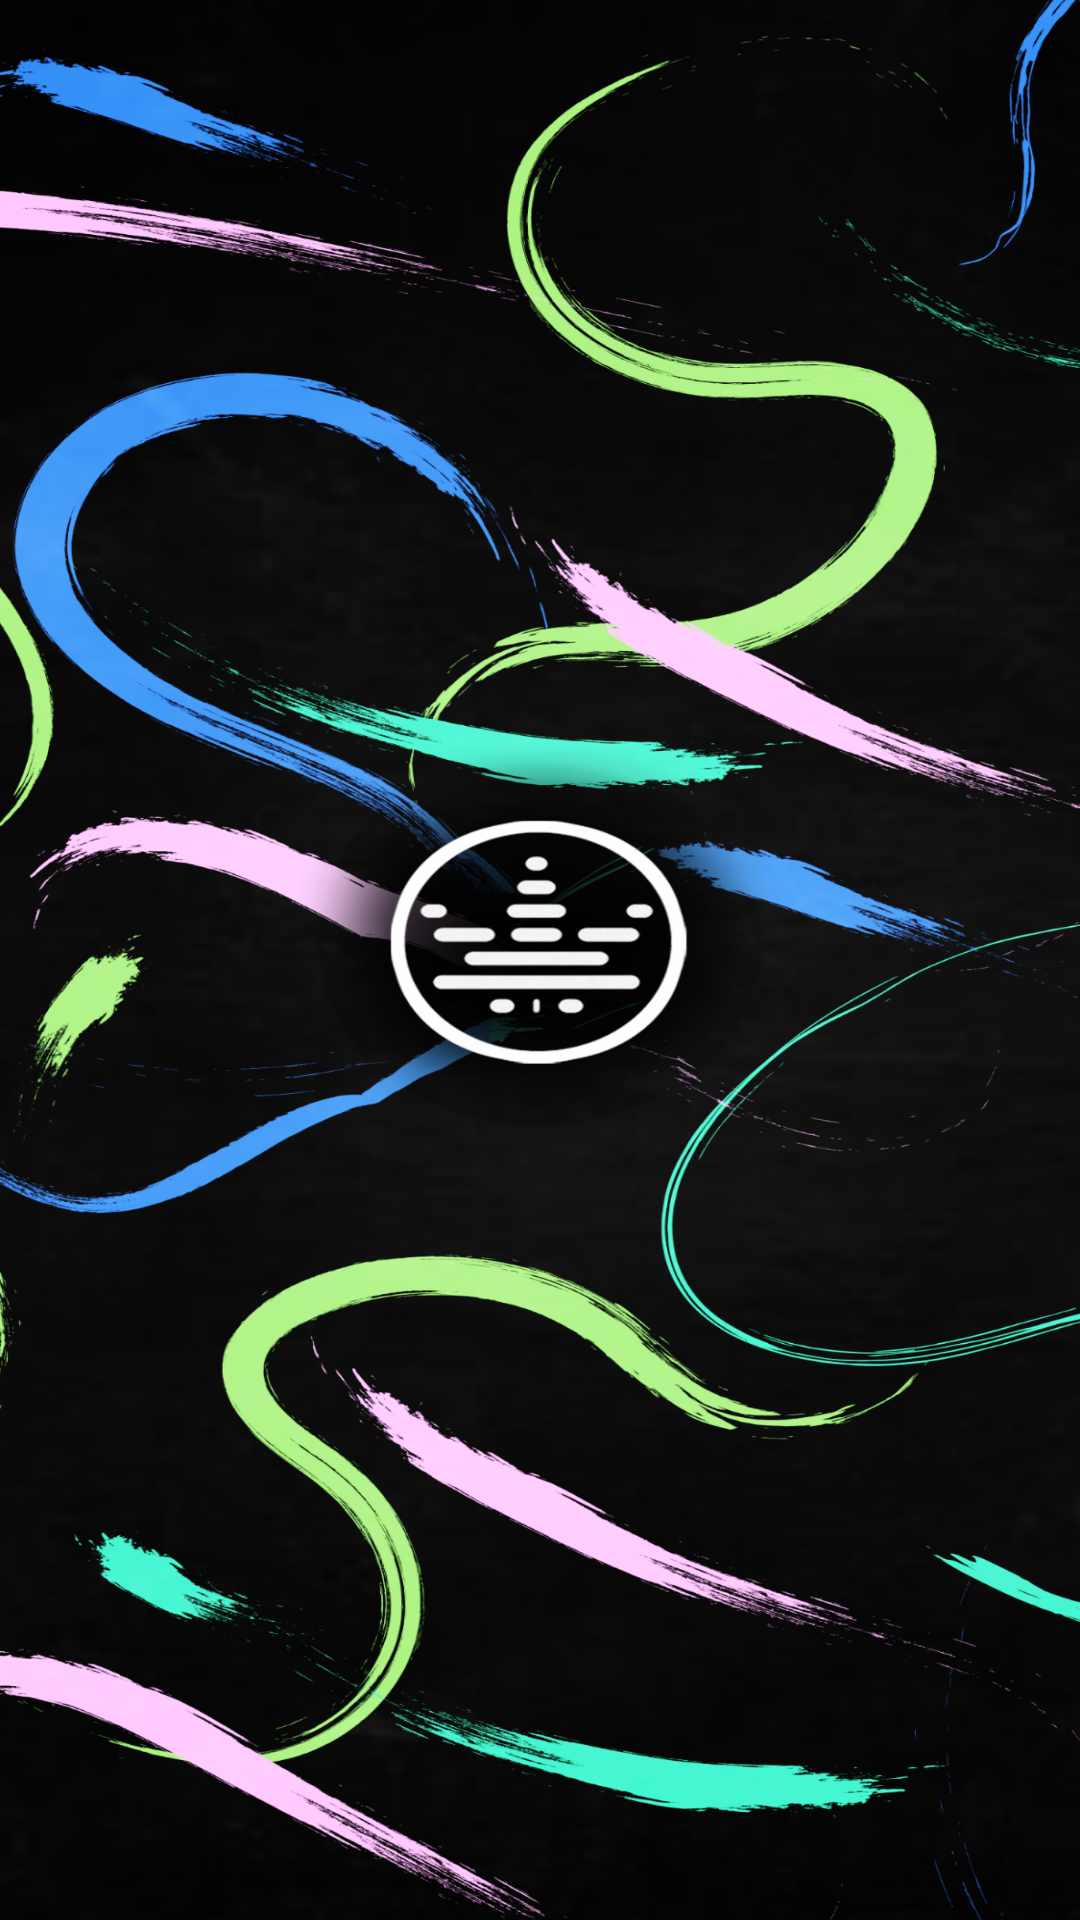

Reconstruct the res/layout file that produces this screen, plus the resources it refers to.
<!-- AndroidManifest.xml: application theme Theme.PipeLine -->
<!-- res/layout/fragment_splesh.xml -->
<?xml version="1.0" encoding="utf-8"?>
<layout xmlns:android="http://schemas.android.com/apk/res/android"
    xmlns:tools="http://schemas.android.com/tools"
    tools:context=".spleshScreen.SpleshFragment">
<FrameLayout
    android:layout_width="match_parent"
    android:layout_height="match_parent"
    >


    <androidx.constraintlayout.widget.ConstraintLayout
        android:layout_width="match_parent"
        android:layout_height="match_parent"
        android:background="@drawable/splash"
        >





    </androidx.constraintlayout.widget.ConstraintLayout>

</FrameLayout>
</layout>
<!-- resources referenced by this layout -->
<resources>
  <!-- drawable splash: jpeg bitmap (drawable-v24, 1040366 bytes) -->
  <style name="Theme.PipeLine" parent="Theme.MaterialComponents.DayNight.NoActionBar">
          
          <item name="colorPrimary">@color/purple_500</item>
          <item name="colorPrimaryVariant">@color/purple_700</item>
          <item name="colorOnPrimary">@color/white</item>
          
          <item name="colorSecondary">@color/teal_200</item>
          <item name="colorSecondaryVariant">@color/teal_700</item>
          <item name="colorOnSecondary">@color/black</item>
          
          <item name="android:statusBarColor">?attr/colorPrimaryVariant</item>
          
      </style>
  <color name="purple_500">#FF6200EE</color>
  <color name="purple_700">#EAE8EE</color>
  <color name="white">#FFFFFFFF</color>
  <color name="teal_200">#FF03DAC5</color>
  <color name="teal_700">#FF018786</color>
  <color name="black">#FF000000</color>
</resources>
